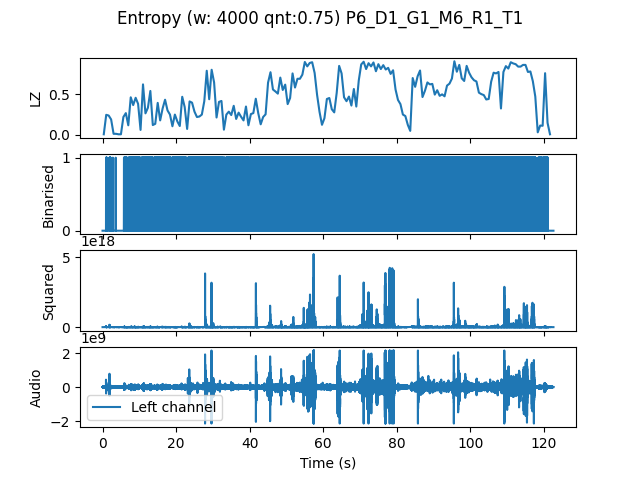

Values plotted in this chart, from the file beside it:
, t0, LZ, CTW
mean, 735635, 0.4879, 0.552
0.0, 0.0, 0.005983, 0.0006453
0.6667, 0.6667, 0.2453, 0.6384
1.333, 1.333, 0.2363, 1.075
2.0, 2.0, 0.1885, 0.3467
2.667, 2.667, 0.01197, 0.004032
3.333, 3.333, 0.01197, 0.003432
4.0, 4.0, 0.005983, 0.0006453
4.667, 4.667, 0.005983, 0.0006453
5.333, 5.333, 0.2184, 0.4147
6.0, 6.0, 0.2662, 0.3862
6.667, 6.667, 0.1167, 0.1407
7.333, 7.333, 0.4607, 0.4895
8.0, 8.0, 0.365, 0.4092
8.667, 8.667, 0.4547, 0.4729
9.333, 9.333, 0.3799, 0.402
10.0, 10.0, 0.05983, 0.1287
10.67, 10.67, 0.6192, 0.7016
11.33, 11.33, 0.2632, 0.3776
12.0, 12.0, 0.3321, 0.3972
12.67, 12.67, 0.5385, 0.551
13.33, 13.33, 0.1197, 0.1324
14.0, 14.0, 0.1346, 0.1354
14.67, 14.67, 0.3919, 0.4218
15.33, 15.33, 0.1765, 0.2161
16.0, 16.0, 0.3231, 0.4857
16.67, 16.67, 0.4308, 0.4591
17.33, 17.33, 0.2991, 0.2948
18.0, 18.0, 0.2483, 0.3424
18.67, 18.67, 0.1047, 0.1003
19.33, 19.33, 0.2483, 0.2588
20.0, 20.0, 0.1645, 0.2239
20.67, 20.67, 0.1077, 0.1344
21.33, 21.33, 0.4667, 0.472
22.0, 22.0, 0.341, 0.3619
22.67, 22.67, 0.07179, 0.07345
23.33, 23.33, 0.4098, 0.4501
24.0, 24.0, 0.3949, 0.4409
24.67, 24.67, 0.2842, 0.2904
25.33, 25.33, 0.2184, 0.2701
26.0, 26.0, 0.2244, 0.3265
26.67, 26.67, 0.2483, 0.2954
27.33, 27.33, 0.4128, 1.356
28.0, 28.0, 0.7868, 0.7737
28.67, 28.67, 0.4368, 0.4859
29.33, 29.33, 0.7987, 1.079
30.0, 30.0, 0.6432, 0.7184
30.67, 30.67, 0.2124, 0.4337
31.33, 31.33, 0.4038, 0.539
32.0, 32.0, 0.4158, 0.4772
32.67, 32.67, 0.06282, 0.04993
33.33, 33.33, 0.2483, 0.2482
34.0, 34.0, 0.2842, 0.2844
34.67, 34.67, 0.2423, 0.2519
35.33, 35.33, 0.356, 0.4073
36.0, 36.0, 0.1944, 0.1905
36.67, 36.67, 0.2722, 0.4293
37.33, 37.33, 0.2214, 0.268
38.0, 38.0, 0.1765, 0.1692
38.67, 38.67, 0.347, 0.3805
... 124 more rows
